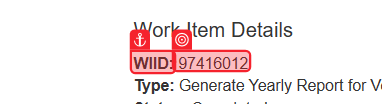
Task: [Dispatcher]
Download all the monthly reports for a specific vendor and generate a yearly report
Workflow: System1_NavigateTo_WIDetails

Step 1: check
